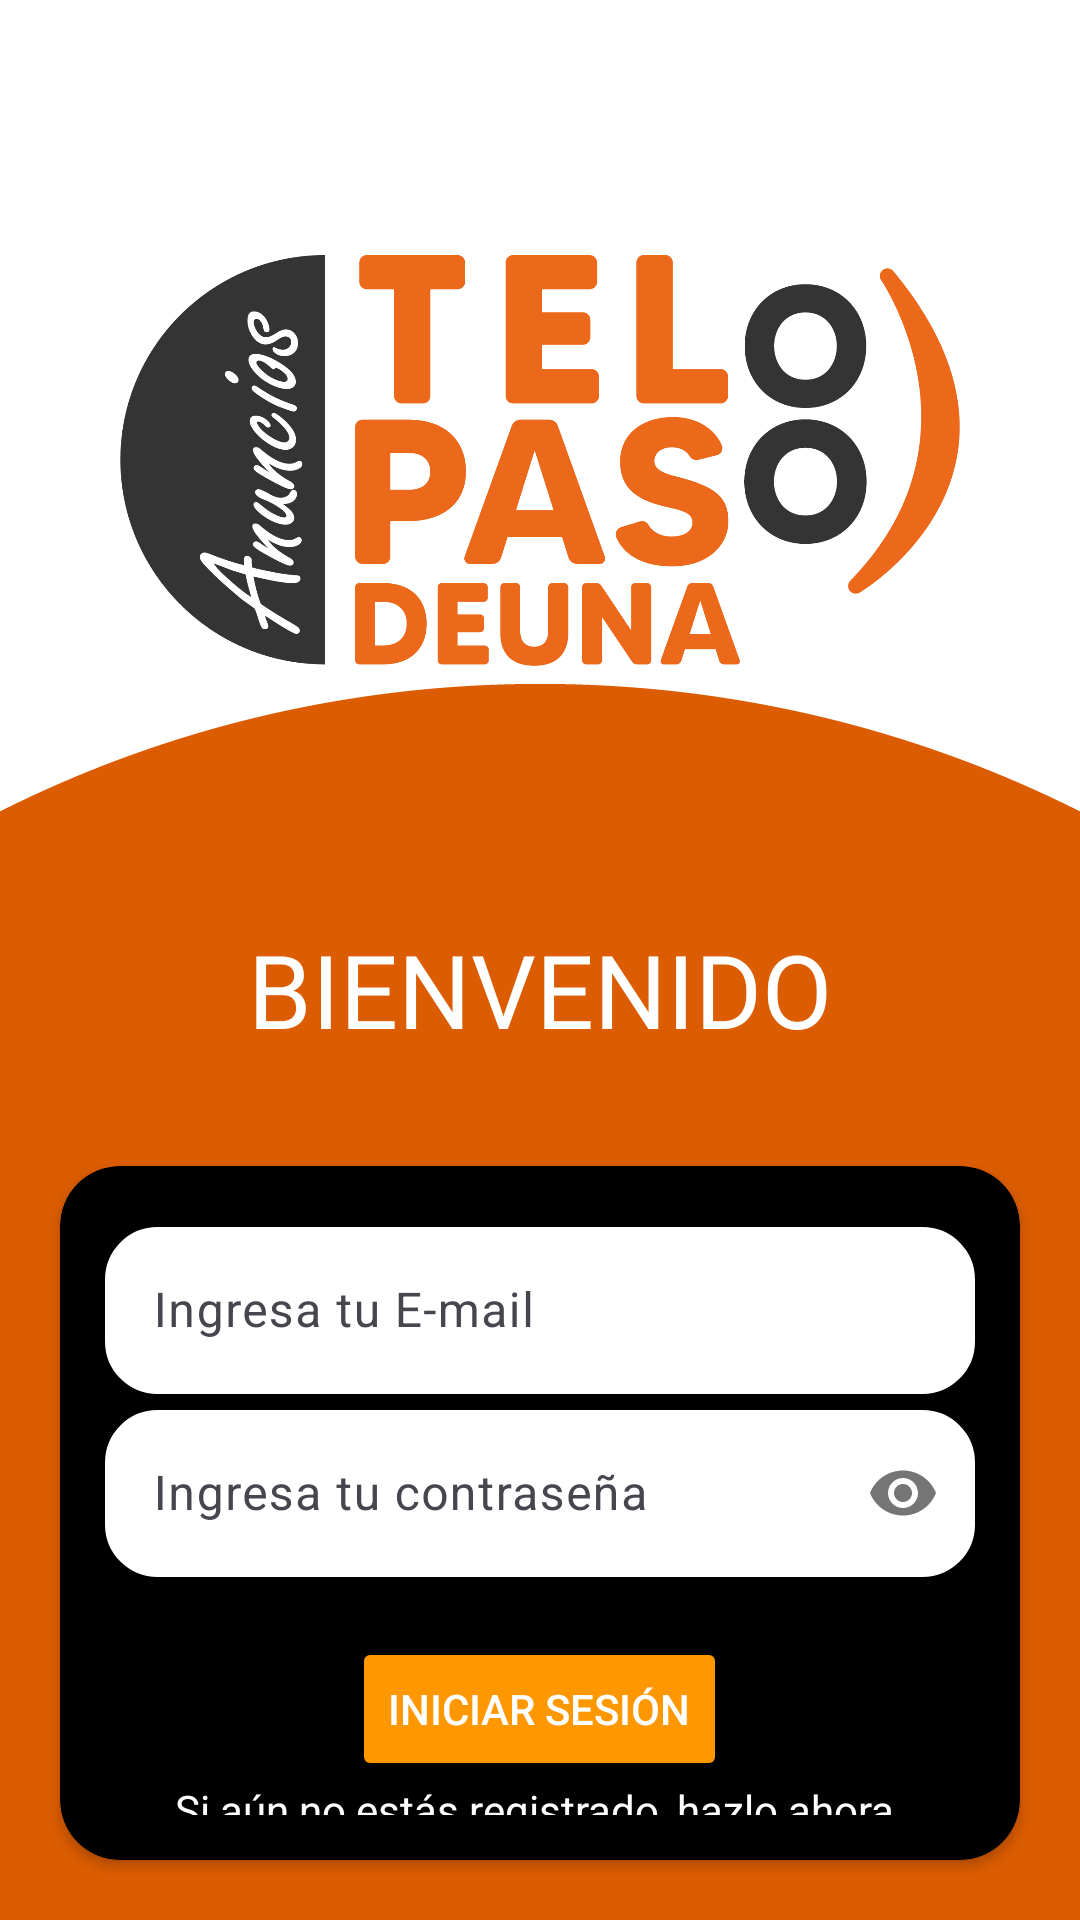

Layout XML and referenced resources for this Android screen:
<!-- AndroidManifest.xml: application theme Theme.TELOPASODE1 -->
<!-- res/layout/activity_main.xml -->
<?xml version="1.0" encoding="utf-8"?>
<LinearLayout xmlns:android="http://schemas.android.com/apk/res/android"
    xmlns:app="http://schemas.android.com/apk/res-auto"
    xmlns:tools="http://schemas.android.com/tools"
    android:id="@+id/main"
    android:layout_width="match_parent"
    android:layout_height="match_parent"
    android:background="@drawable/fondo_inicio"
    android:orientation="vertical"
    tools:context=".MainActivity">

    <ImageView
        android:id="@+id/imageView"
        android:layout_width="280dp"
        android:layout_height="277dp"
        android:layout_margin="15dp"
        android:layout_gravity="center"
        app:srcCompat="@drawable/logo_proyecto" />

    <TextView
        android:id="@+id/yl"
        android:layout_width="wrap_content"
        android:layout_height="wrap_content"
        android:layout_gravity="center"
        android:fontFamily="@font/adlam_display"
        android:text="BIENVENIDO"
        android:textColor="@color/white"
        android:textSize="34sp" />
    <TextView
        android:id="@+id/y"
        android:layout_width="wrap_content"
        android:layout_height="wrap_content"
        android:layout_gravity="center"
        android:fontFamily="@font/adlam_display"
        android:text=""
        android:textColor="@color/white"
        android:textSize="12sp" />

    <androidx.cardview.widget.CardView
        android:layout_width="match_parent"
        android:layout_height="wrap_content"
        android:layout_margin="20dp"
        app:cardCornerRadius="20dp"
        app:cardBackgroundColor="@color/black">

        <LinearLayout
            android:layout_width="match_parent"
            android:layout_height="wrap_content"
            android:orientation="vertical"
            android:padding="15dp">

            <com.google.android.material.textfield.TextInputLayout
                android:layout_width="match_parent"
                android:layout_height="wrap_content"
                android:hint="Ingresa tu E-mail"
                app:boxStrokeColor="@color/white"
                app:boxCornerRadiusTopStart="15dp"
                app:boxCornerRadiusBottomEnd="15dp">

                <com.google.android.material.textfield.TextInputEditText
                    android:id="@+id/edtEmail"
                    android:layout_width="match_parent"
                    android:layout_height="wrap_content"
                    android:inputType="textEmailAddress"
                    android:background="@drawable/edittext_background" />
            </com.google.android.material.textfield.TextInputLayout>

            <com.google.android.material.textfield.TextInputLayout
                android:layout_width="match_parent"
                android:layout_height="wrap_content"
                android:hint="Ingresa tu contraseña"
                app:boxStrokeColor="@color/white"
                app:passwordToggleEnabled="true"
                app:boxCornerRadiusTopStart="15dp"
                app:boxCornerRadiusBottomEnd="15dp">

                <com.google.android.material.textfield.TextInputEditText
                    android:id="@+id/edtPassword"
                    android:layout_width="match_parent"
                    android:layout_height="wrap_content"
                    android:inputType="textPassword"
                    android:background="@drawable/edittext_background" />
            </com.google.android.material.textfield.TextInputLayout>

            <Button
                android:id="@+id/btnLogin"
                android:layout_width="wrap_content"
                android:layout_height="wrap_content"
                android:layout_gravity="center"
                android:text="INICIAR SESIÓN"
                android:textAllCaps="false"
                android:textColor="@color/white"
                android:backgroundTint="@color/orange2"
                android:layout_marginTop="20dp" />

            <TextView
                android:layout_width="wrap_content"
                android:layout_height="wrap_content"
                android:layout_gravity="center"
                android:onClick="registro"
                android:text="Si aún no estás registrado, hazlo ahora."
                android:textColor="@color/white" />

            <TextView
                android:layout_width="wrap_content"
                android:layout_height="wrap_content"
                android:textColor="@color/white"
                android:layout_gravity="center"
                android:text="O ingresa como:" />

            <Button
                android:id="@+id/btnInvitado"
                android:layout_width="wrap_content"
                android:layout_height="wrap_content"
                android:layout_gravity="center"
                android:text="INVITADO"
                android:textAllCaps="false"
                android:textColor="@color/white"
                android:backgroundTint="@color/orange2"
                android:layout_marginTop="20dp" />
        </LinearLayout>
    </androidx.cardview.widget.CardView>

</LinearLayout>
<!-- resources referenced by this layout -->
<resources>
  <color name="black">#FF000000</color>
  <color name="orange2">#FF9800</color>
  <color name="white">#FFFFFFFF</color>
  <!-- drawable edittext_background (drawable) -->
  <?xml version="1.0" encoding="utf-8"?>
  <shape xmlns:android="http://schemas.android.com/apk/res/android"
      android:shape="rectangle">
      <solid android:color="@color/white" /> 
      <corners android:radius="15dp"/> 
      <stroke
          android:width="5dp"
          android:color="@color/white" /> 
  </shape>
  <!-- drawable fondo_inicio: png bitmap (drawable, 14906 bytes) -->
  <!-- drawable logo_proyecto: png bitmap (drawable, 73269 bytes) -->
  <style name="Theme.TELOPASODE1" parent="Base.Theme.TELOPASODE1" />
  <style name="Base.Theme.TELOPASODE1" parent="Theme.Material3.DayNight.NoActionBar">
          
          
      </style>
</resources>
